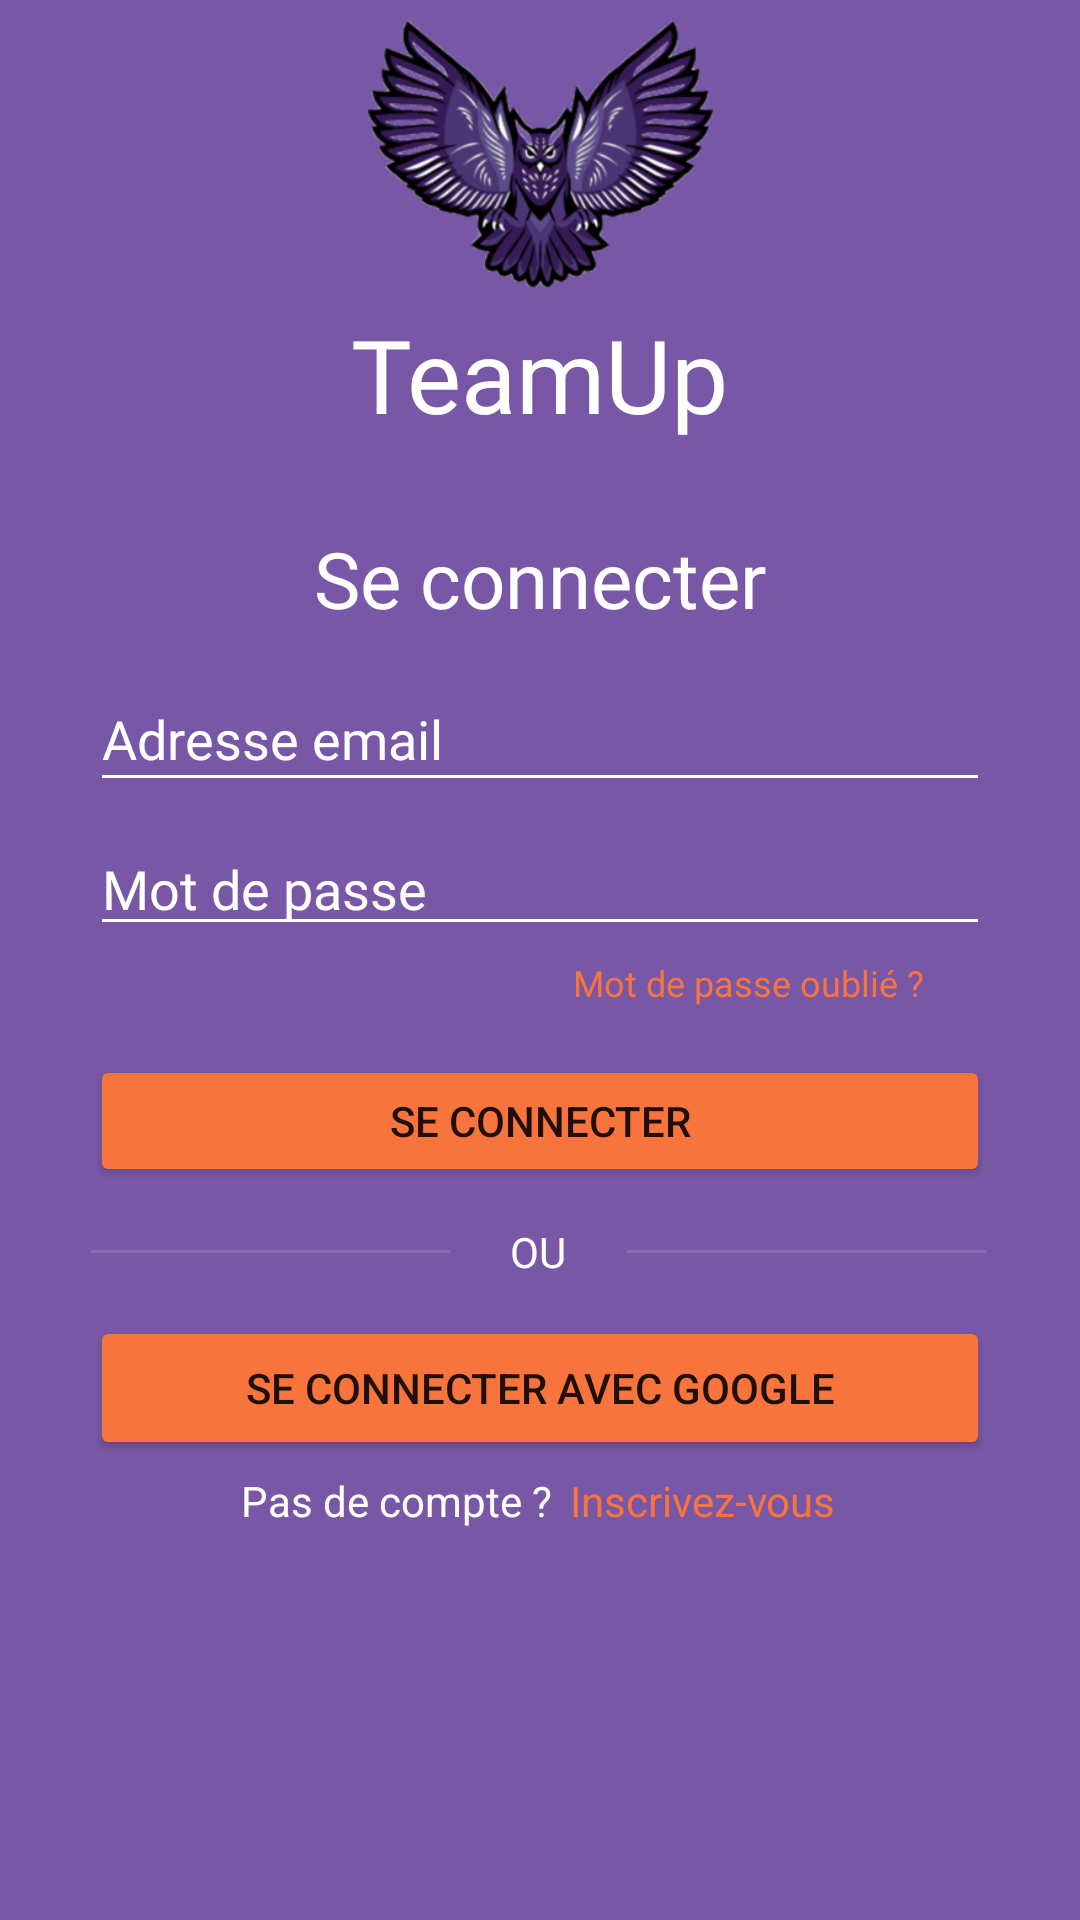

Layout XML and referenced resources for this Android screen:
<!-- AndroidManifest.xml: application theme Theme.TeamUp -->
<!-- res/layout/activity_connexion.xml -->
<?xml version="1.0" encoding="utf-8"?>
<androidx.constraintlayout.widget.ConstraintLayout xmlns:android="http://schemas.android.com/apk/res/android"
    xmlns:app="http://schemas.android.com/apk/res-auto"
    xmlns:tools="http://schemas.android.com/tools"
    android:layout_width="match_parent"
    android:layout_height="match_parent"
    tools:context=".ConnexionActivity"
    android:background="@color/light_purple">

    <ImageView
        android:id="@+id/logo"
        android:layout_width="115dp"
        android:layout_height="102dp"
        android:src="@drawable/logo"
        app:layout_constraintEnd_toEndOf="parent"
        app:layout_constraintStart_toStartOf="parent"
        app:layout_constraintTop_toTopOf="parent"
        android:contentDescription="@string/logo_alt" />

    <TextView
        android:id="@+id/name"
        android:layout_width="wrap_content"
        android:layout_height="wrap_content"
        android:fontFamily="@font/sora"
        android:text="@string/app_name"
        android:textColor="@color/white"
        android:textSize="34sp"
        app:layout_constraintEnd_toEndOf="parent"
        app:layout_constraintStart_toStartOf="parent"
        app:layout_constraintTop_toBottomOf="@id/logo" />

    <TextView
        android:id="@+id/title"
        android:layout_width="wrap_content"
        android:layout_height="wrap_content"
        android:layout_marginTop="28dp"
        android:fontFamily="@font/saira_semi_condensed_regular"
        android:text="@string/login"
        android:textColor="@color/white"
        android:textSize="26sp"
        app:layout_constraintEnd_toEndOf="parent"
        app:layout_constraintStart_toStartOf="parent"
        app:layout_constraintTop_toBottomOf="@id/name"/>

    <EditText
        android:id="@+id/edit_email"
        android:layout_width="300dp"
        android:layout_height="45dp"
        android:layout_marginTop="12dp"
        android:fontFamily="@font/sora"
        android:inputType="textEmailAddress"
        android:hint="@string/mail_placeholder"
        app:layout_constraintEnd_toEndOf="parent"
        app:layout_constraintStart_toStartOf="parent"
        app:layout_constraintTop_toBottomOf="@id/title"
        android:textColorHint="@color/white"
        android:textColor="@color/white"
        android:backgroundTint="@color/white"
        android:autofillHints="emailAddress"/>

    <EditText
        android:id="@+id/edit_password"
        android:layout_width="300dp"
        android:layout_height="40dp"
        android:layout_marginTop="8dp"
        android:fontFamily="@font/sora"
        android:hint="@string/password_placeholder"
        android:inputType="textPassword"
        app:layout_constraintEnd_toEndOf="parent"
        app:layout_constraintStart_toStartOf="parent"
        app:layout_constraintTop_toBottomOf="@id/edit_email"
        android:textColorHint="@color/white"
        android:textColor="@color/white"
        android:backgroundTint="@color/white"
        android:autofillHints="password" />

    <TextView
        android:id="@+id/mdp"
        android:layout_width="wrap_content"
        android:layout_height="wrap_content"
        android:layout_marginTop="4dp"
        android:layout_marginEnd="52dp"
        android:fontFamily="@font/sora"
        android:text="@string/forgot_password"
        android:textColor="@color/light_orange"
        android:textSize="12sp"
        app:layout_constraintEnd_toEndOf="parent"
        app:layout_constraintTop_toBottomOf="@id/edit_password"/>

    <Button
        android:id="@+id/connexionValidation"
        android:layout_width="300dp"
        android:layout_height="44dp"
        android:layout_marginTop="16dp"
        android:onClick="goToHome"
        android:text="@string/login"
        app:layout_constraintEnd_toEndOf="parent"
        app:layout_constraintStart_toStartOf="parent"
        app:layout_constraintTop_toBottomOf="@id/mdp"
        android:backgroundTint="@color/light_orange" />

    <LinearLayout
        android:id="@+id/decoration"
        android:layout_width="300dp"
        android:layout_height="wrap_content"
        android:layout_marginTop="12dp"
        android:orientation="horizontal"
        app:layout_constraintEnd_toEndOf="parent"
        app:layout_constraintStart_toStartOf="parent"
        app:layout_constraintTop_toBottomOf="@id/connexionValidation">

        <View
            android:layout_width="120dp"
            android:layout_height="1dp"
            android:layout_gravity="center"
            android:background="?android:attr/listDivider"
            android:backgroundTint="@color/white" />

        <TextView
            android:layout_width="wrap_content"
            android:layout_height="wrap_content"
            android:layout_marginHorizontal="20sp"
            android:text="OU"
            android:textColor="@color/white" />

        <View
            android:layout_width="120dp"
            android:layout_height="1dp"
            android:layout_gravity="center"
            android:background="?android:attr/listDivider"
            android:backgroundTint="@color/white" />
    </LinearLayout>

    <Button
        android:id="@+id/connexionGoogle"
        android:layout_width="300dp"
        android:layout_height="wrap_content"
        android:layout_marginTop="12dp"
        android:onClick="goToGoogleConnexion"
        android:text="@string/connect_with_google"
        app:layout_constraintEnd_toEndOf="parent"
        app:layout_constraintStart_toStartOf="parent"
        app:layout_constraintTop_toBottomOf="@id/decoration"
        android:backgroundTint="@color/light_orange" />

    <LinearLayout
        android:layout_width="wrap_content"
        android:layout_height="wrap_content"
        app:layout_constraintEnd_toEndOf="parent"
        app:layout_constraintHorizontal_bias="0.497"
        app:layout_constraintStart_toStartOf="parent"
        app:layout_constraintTop_toBottomOf="@id/connexionGoogle">
        <TextView
            android:layout_width="wrap_content"
            android:layout_height="wrap_content"
            android:layout_marginTop="4dp"
            android:text="@string/no_account"
            android:textColor="@color/white"/>
        <TextView
            android:layout_width="wrap_content"
            android:layout_height="wrap_content"
            android:layout_marginTop="4dp"
            android:textColor="@color/light_orange"
            android:text="@string/sign_up"
            android:onClick="goToSignUp"
            android:layout_marginStart="6dp"/>
    </LinearLayout>

</androidx.constraintlayout.widget.ConstraintLayout>
<!-- resources referenced by this layout -->
<resources>
  <color name="light_orange">#F7743C</color>
  <color name="light_purple">#7858A6</color>
  <color name="white">#FFFFFFFF</color>
  <!-- drawable logo: png bitmap (drawable, 82295 bytes) -->
  <string name="app_name">TeamUp</string>
  <string name="connect_with_google">Se connecter avec Google</string>
  <string name="forgot_password">Mot de passe oublié ?</string>
  <string name="login">Se connecter</string>
  <string name="logo_alt">TeamUp logo</string>
  <string name="mail_placeholder">Adresse email</string>
  <string name="no_account">Pas de compte ?</string>
  <string name="password_placeholder">Mot de passe</string>
  <string name="sign_up">Inscrivez-vous</string>
  <style name="Theme.TeamUp" parent="Theme.MaterialComponents.DayNight.DarkActionBar">
          
          <item name="colorPrimary">@color/purple_500</item>
          <item name="colorPrimaryVariant">@color/purple_700</item>
          <item name="colorOnPrimary">@color/white</item>
          
          <item name="colorSecondary">@color/teal_200</item>
          <item name="colorSecondaryVariant">@color/teal_700</item>
          <item name="colorOnSecondary">@color/black</item>
          
          <item name="android:statusBarColor" tools:targetApi="l">?attr/colorPrimaryVariant</item>
          
      </style>
  <color name="purple_500">#FF6200EE</color>
  <color name="purple_700">#FF3700B3</color>
  <color name="teal_200">#FF03DAC5</color>
  <color name="teal_700">#FF018786</color>
  <color name="black">#FF000000</color>
</resources>
